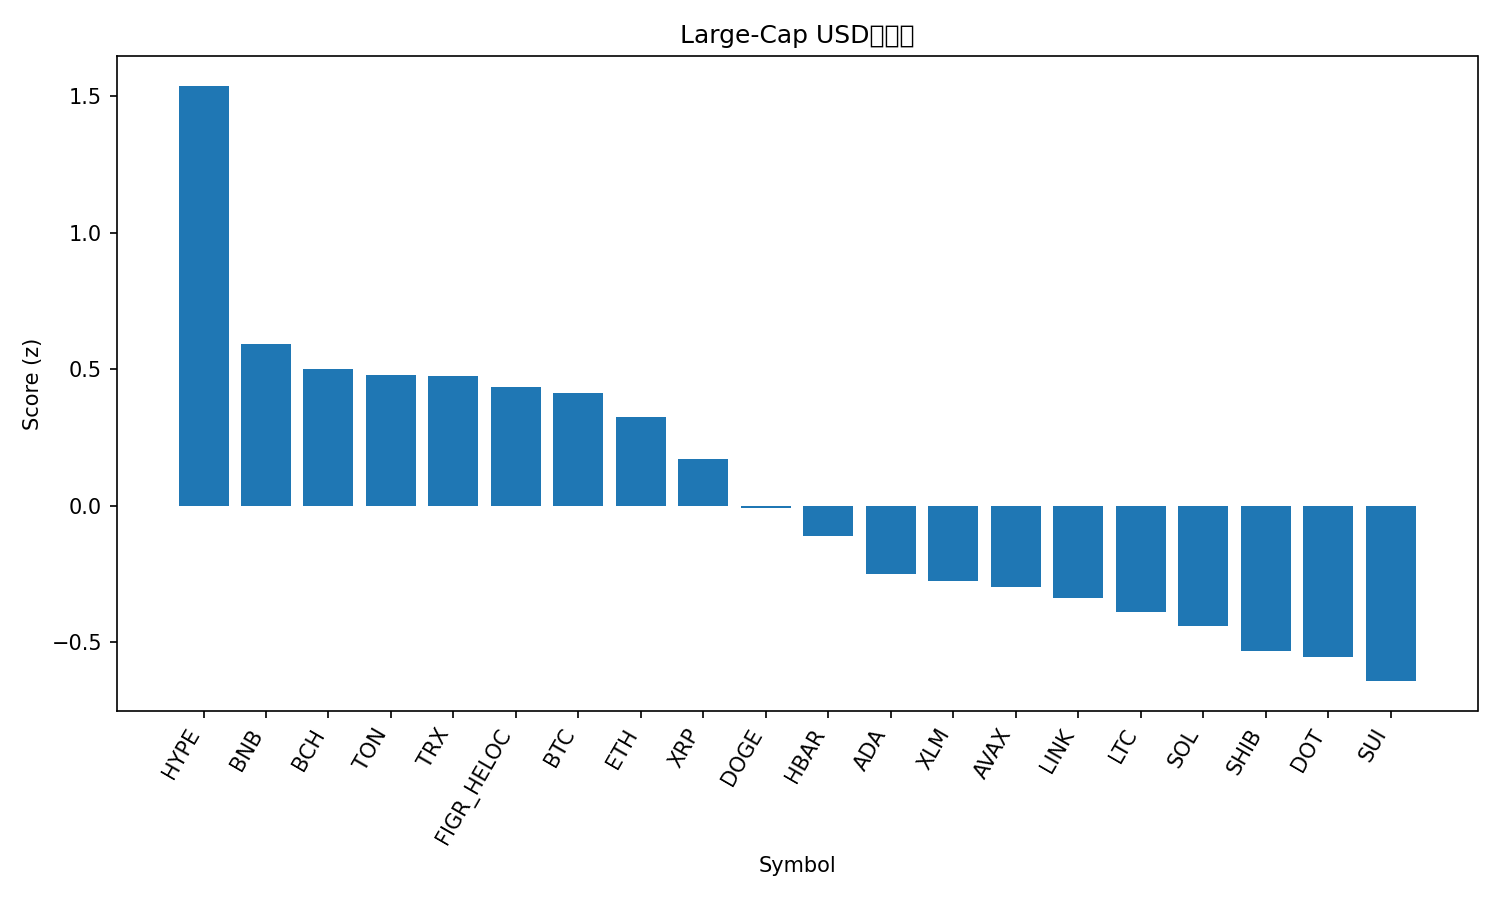

Data behind this chart, as committed beside it:
rank, name, symbol, price, pct_1h, pct_24h, pct_7d, pct_1h_vs_btc, pct_24h_vs_btc, pct_7d_vs_btc, market_cap_rank, market_cap, volume_usd, score
1, Hyperliquid, HYPE, 53.02, 1.045, -1.498, 3.49, 1.01, -0.8059, 1.644, 16, 14358971916, 521266931, 1.537
2, BNB, BNB, 917.9, 0.1391, -0.7475, 4.263, 0.1049, -0.05533, 2.417, 5, 127783428632, 1382631621, 0.591
3, Bitcoin Cash, BCH, 592.7, 0.06574, -0.07149, 0.02054, 0.03148, 0.6207, -1.825, 23, 11813074225, 654189584, 0.5021
4, Toncoin, TON, 3.14, 0.04146, -0.2953, 1.721, 0.007206, 0.3969, -0.1254, 28, 8079476492, 143292000, 0.4785
5, TRON, TRX, 0.3441, 0.1176, -0.858, 3.109, 0.08337, -0.1659, 1.263, 10, 32575861984, 748414505, 0.4767
6, Figure Heloc, FIGR_HELOC, 1.0, 0.0, 0.0, -0.009799, -0.03426, 0.6922, -1.856, 19, 12439777893, 541566, 0.433
7, Bitcoin, BTC, 114566, 0.03426, -0.6922, 1.846, 0.0, 0.0, 0.0, 1, 2282682894211, 42518712091, 0.4136
8, Ethereum, ETH, 4509, 0.1079, -1.682, 4.246, 0.07366, -0.99, 2.4, 2, 545049734877, 32762651464, 0.3234
9, XRP, XRP, 3.01, -0.1873, -0.2283, 0.935, -0.2216, 0.4639, -0.9109, 3, 179494674955, 5845970402, 0.1717
10, Dogecoin, DOGE, 0.2631, 0.2268, -4.2, 10.88, 0.1925, -3.508, 9.037, 8, 39711941297, 5752203657, -0.007688
11, Hedera, HBAR, 0.2327, -0.01956, -2.209, 2.994, -0.05382, -1.516, 1.148, 25, 9866339212, 243374294, -0.1114
12, Cardano, ADA, 0.8606, 0.03292, -2.447, -0.1701, -0.001332, -1.755, -2.016, 11, 31451868879, 2214040929, -0.2492
13, Stellar, XLM, 0.3787, -0.1004, -1.873, -0.4907, -0.1346, -1.181, -2.337, 22, 12061620241, 268089574, -0.2753
14, Avalanche, AVAX, 28.6, -0.6332, -1.639, 13.33, -0.6674, -0.947, 11.49, 20, 12100424111, 1041231529, -0.2953
15, Chainlink, LINK, 23.24, 0.05078, -2.98, 0.9582, 0.01652, -2.288, -0.8877, 13, 15775639910, 861276580, -0.3355
16, Litecoin, LTC, 113, -0.3376, -1.252, -0.1003, -0.3718, -0.56, -1.946, 27, 8625710797, 536705651, -0.3891
17, Solana, SOL, 233.6, -0.1819, -3.615, 9.285, -0.2161, -2.923, 7.439, 6, 126740723589, 10806537951, -0.4384
18, Shiba Inu, SHIB, 1.302e-05, 0.1372, -4.099, 1.478, 0.1029, -3.406, -0.3681, 31, 7676325486, 275548061, -0.5295
19, Polkadot, DOT, 4.15, -0.09746, -3.381, 3.216, -0.1317, -2.688, 1.37, 34, 6329927761, 291947822, -0.5515
20, Sui, SUI, 3.51, 0.01695, -3.905, 1.223, -0.0173, -3.212, -0.6232, 18, 12529346040, 1241688354, -0.6413
21, Cronos, CRO, 0.2289, -0.2838, -2.739, -9.116, -0.318, -2.047, -10.96, 30, 7698737774, 105553566, -1.161
